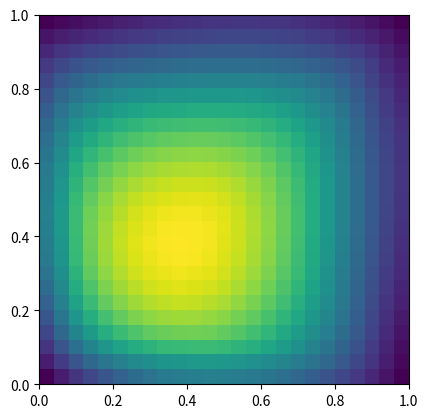
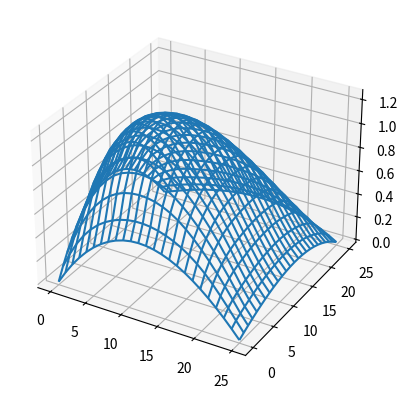

Reproduce these figures in Python, in order.
import numpy as np
from scipy.interpolate import griddata
import matplotlib.pyplot as plt


def func(x, y):
    return x + y


a = np.zeros([1, 1, 1], dtype=bool)
aa,b,c = a.shape

print(aa,b,c)

points = [[0, 0], [0, 25], [25, 25], [25, 0]]
val = [0, 0, 0, 0]
size = 25

points.append([5, 5])
val.append(1)

points = np.array(points)
val = np.array(val)

grid_x, grid_y = np.mgrid[0:size:25j, 0:size:25j]
grid_z = griddata(points, val, (grid_x, grid_y), method='cubic')

for zz, i1 in zip(grid_z, range(len(grid_z) + 1)):
    for z, j in zip(zz, range(len(zz) + 1)):
        if '{0}, {1}'.format(i1, j) in ['{0}, {1}'.format(i[0], i[1]) for i in points]:
            print(i1, j, round(z * 1000) / 1000)

print([0, 2] in points)

plt.imshow(grid_z.T, extent=(0, 1, 0, 1), origin='lower')
# plt.scatter(points[:, 0], points[:, 1], c='k')

fig = plt.figure()
ax = fig.add_subplot(projection='3d')
ax.plot_wireframe(grid_x, grid_y, grid_z)

plt.show()
